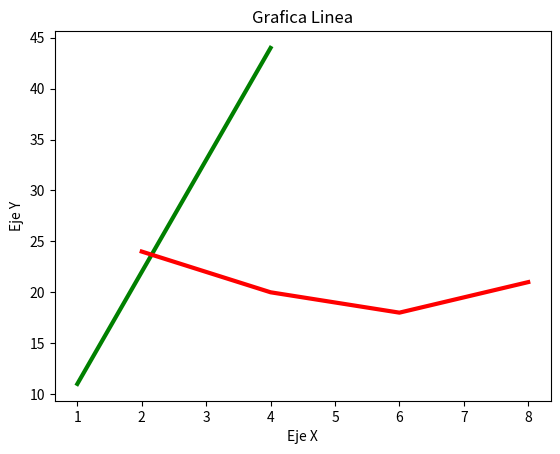

Python code for this plot:
import matplotlib.pyplot as plt

a=[1,2,3,4]
b=[11,22,33,44]
c=[2,4,6,8]
d=[24,20,18,21]


plt.title("Grafica Linea")
plt.xlabel('Eje X')
plt.ylabel('Eje Y')

plt.plot(a, b, color='green', linewidth=3, label='Porcentajes')
plt.plot(c, d, color='red', linewidth=3, label='Porcentajes')


plt.show()